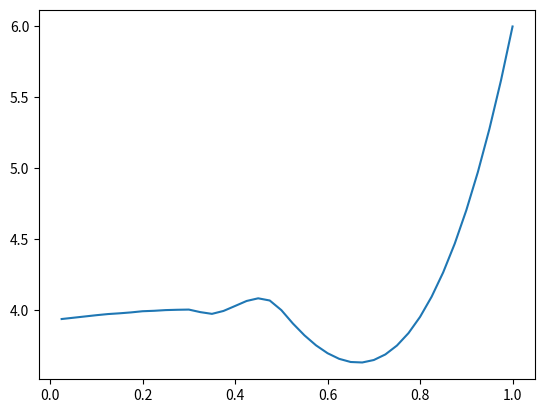

This chart was generated by the following Python code:
import matplotlib.pyplot as plt


def estimate(func, init_cond: tuple, step=0.1, lower_x=-1, upper_x=1, prec=3):
    """

    :param func: The differential equation in the form of f(y) => y'
    :param init_cond: The initial condition. Currently only accepts (0, y)
    :param step: The step size. Defaults to 0.1.
    :param lower_x: The lower boundary of the range to be drawn. Currently does nothing and the range is [0, upper_x]
    :param upper_x: The upper boundary of the range to be drawn.
    :param prec: Precision after the float point for x and y
    :return: Two lists `x` and `y`
    """
    x = [init_cond[0]]
    y = [init_cond[1]]
    assert upper_x > lower_x, 'The upper X coordinate must be greater than the lower X coordinate'
    assert callable(func), 'The function you passed is not callable.'
    current_x, current_y = init_cond
    while current_x < upper_x:
        current_y += func(current_y) * step
        y.append(current_y)
        current_x += step
        x.append(current_x)
    x = [round(i, prec) for i in x]
    y = [round(j, prec) for j in y]
    # print(x, y)
    return x, y


def show_estimate(x, y):
    plt.plot(x, y)
    plt.show()


def estimate_at(x_value, x: list, y: list):
    if x_value in x:
        return y[x.index(x_value)]
    else:  # Use slope to estimate y
        p1_ind = tuple(idx for idx, value in enumerate(x) if value < x_value)[-1]  # Smallest x that is greater than 1.0
        p2_ind = tuple(idx for idx, value in enumerate(x) if value > x_value)[0]   # Largest x that is less than 1.0
        slope = (y[p2_ind] - y[p1_ind]) / (x[p2_ind] - x[p1_ind])
        x_diff = 1.0 - x[p1_ind]
        y_diff = x_diff * slope
        return y[p1_ind] + y_diff


def show_step_size_against_estimate(lower_step, upper_step, meta_step, predef_estimate, x_value, prec=4):
    """
    Displays a graph of step size against estimated y at given x.
    :param lower_step: The lower boundary of step. Positive float.
    :param upper_step: The upper boundary of step (inclusive). Positive float. Must be greater than `lower_step`
    :param meta_step: The value to increase step size by. Positive float.
    :param predef_estimate: A predefined estimate() function. Common usage: `lambda step: estimate(..., step=step)`
    :param x_value: The given x value to estimate y value at.
    :param prec: The precision (number of digits after the float point) at which step size is rounded to. Defaults to 4.
    """
    assert callable(predef_estimate), 'Predefined estimate() function must be callable'
    assert 0 < lower_step < upper_step, \
        'Boundaries of step must be positive, and upper step must be greater than lower step'
    steps = []
    estimations = []
    current_step_size = lower_step
    while current_step_size <= upper_step:
        steps.append(current_step_size)
        estimations.append(estimate_at(x_value, *predef_estimate(current_step_size)))
        current_step_size += meta_step
        current_step_size = round(current_step_size, prec)
    plt.plot(steps, estimations)
    plt.show()


if __name__ == '__main__':
    show_step_size_against_estimate(
        lower_step=0.025,
        upper_step=1.0,
        meta_step=0.025,
        predef_estimate=lambda step: estimate(lambda y: y*(4-y), (0,2), step=step, upper_x=2, prec=3),
        x_value=1.0)
    # step_size = 0.01
    # while step_size <= 1:
    #     print(f'step size = {step_size}, P =',
    #           estimate_at(1.0, *estimate(lambda y: y * (4 - y), (0, 2), step=step_size, upper_x=2, prec=3)))
    #     if step_size == 0.01:
    #         step_size = 0.025
    #     else:
    #         step_size += 0.025
    #     step_size = round(step_size, 3)
    # x_lst, y_lst = estimate(lambda y: y*(4-y), (0, 2), upper_x=2, prec=2)
    # print(estimate_at(1.0, x_lst, y_lst))
    #
    # show_estimate(x_lst, y_lst)
